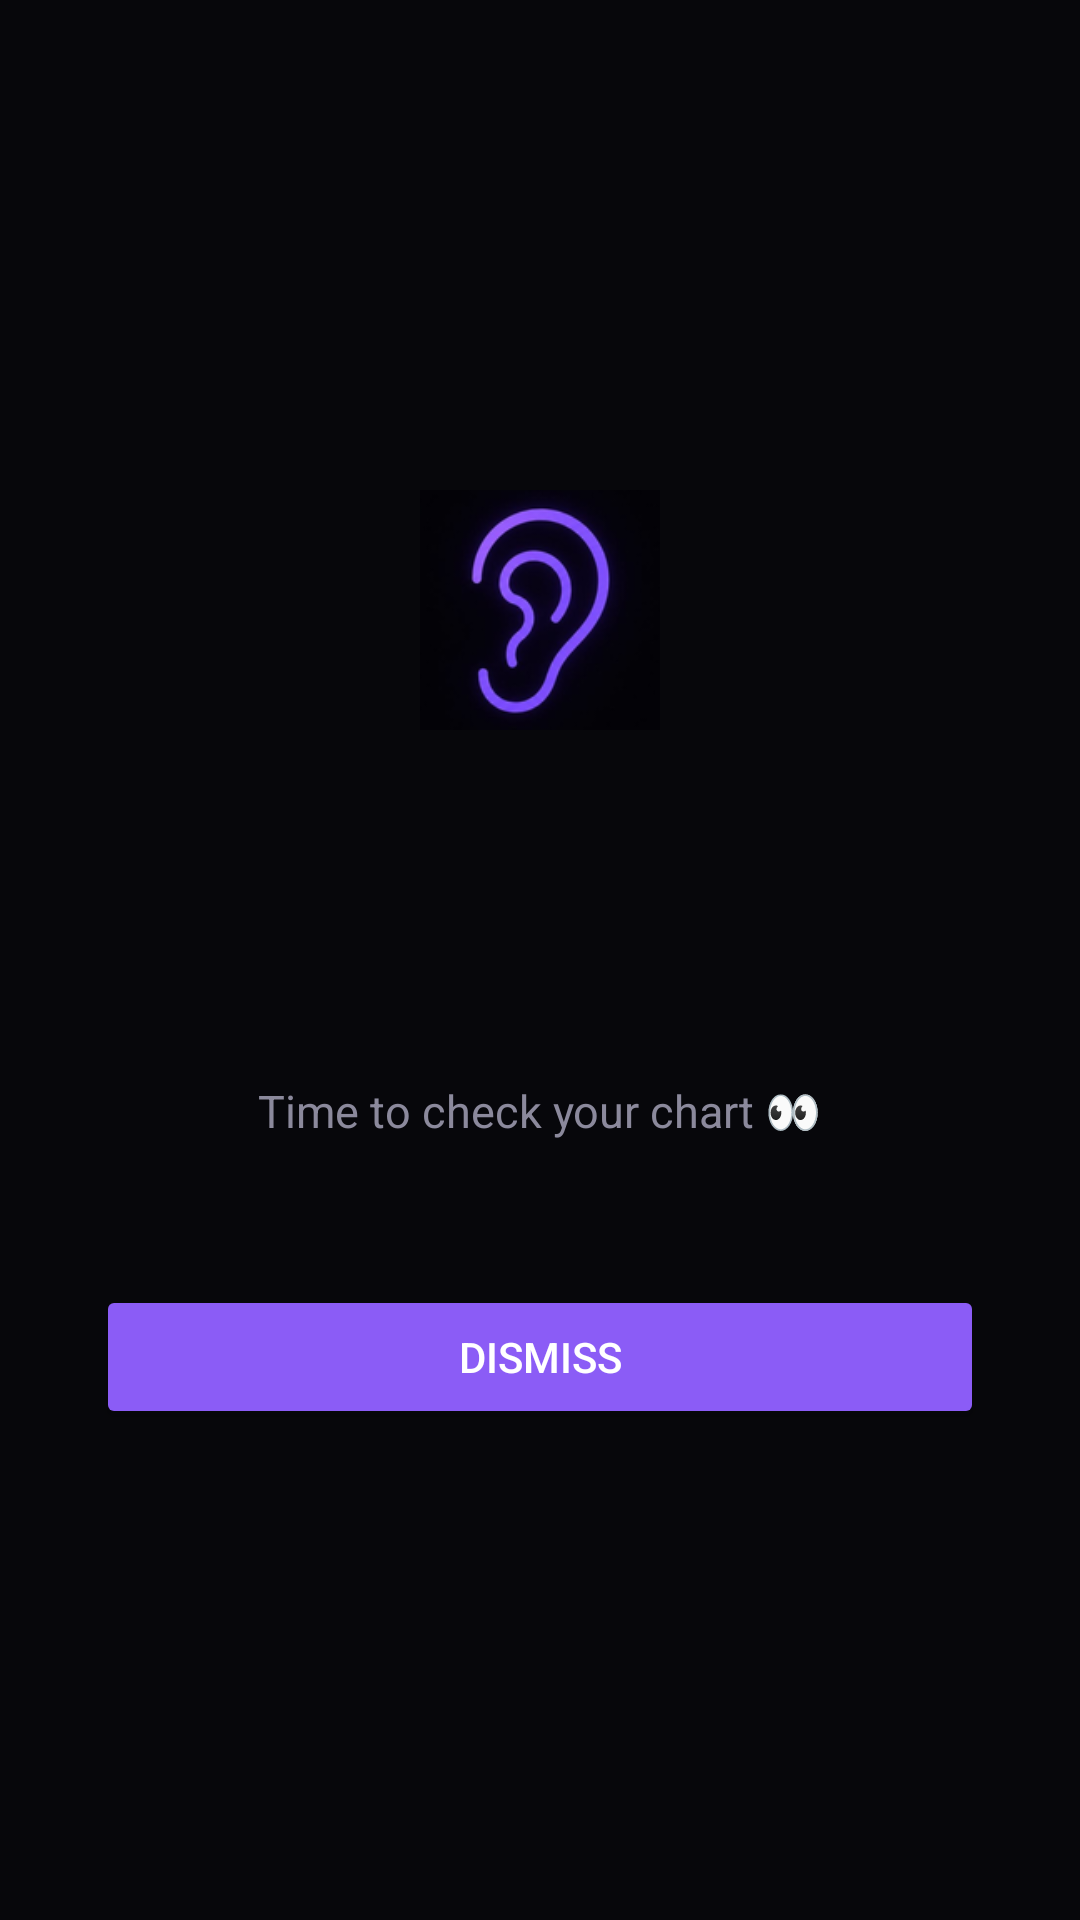

Layout XML and referenced resources for this Android screen:
<!-- AndroidManifest.xml: activity theme Theme.Whisper.Alert -->
<!-- res/layout/activity_alert.xml -->
<?xml version="1.0" encoding="utf-8"?>
<LinearLayout xmlns:android="http://schemas.android.com/apk/res/android"
    android:layout_width="match_parent"
    android:layout_height="match_parent"
    android:background="@color/background"
    android:orientation="vertical"
    android:gravity="center"
    android:padding="32dp">

    <ImageView
        android:layout_width="80dp"
        android:layout_height="80dp"
        android:src="@mipmap/ic_launcher"
        android:layout_marginBottom="24dp"
        android:contentDescription="@string/app_name" />

    <TextView
        android:id="@+id/alertTitle"
        android:layout_width="wrap_content"
        android:layout_height="wrap_content"
        android:textColor="@color/text_primary"
        android:textSize="24sp"
        android:textStyle="bold"
        android:gravity="center" />

    <TextView
        android:id="@+id/alertDetails"
        android:layout_width="wrap_content"
        android:layout_height="wrap_content"
        android:textColor="@color/purple_bright"
        android:textSize="18sp"
        android:gravity="center"
        android:layout_marginTop="12dp" />

    <TextView
        android:id="@+id/sharedByText"
        android:layout_width="wrap_content"
        android:layout_height="wrap_content"
        android:textColor="@color/text_dim"
        android:textSize="13sp"
        android:gravity="center"
        android:layout_marginTop="8dp"
        android:visibility="gone" />

    <TextView
        android:layout_width="wrap_content"
        android:layout_height="wrap_content"
        android:text="Time to check your chart 👀"
        android:textColor="@color/text_dim"
        android:textSize="15sp"
        android:layout_marginTop="24dp" />

    <Button
        android:id="@+id/dismissButton"
        android:layout_width="match_parent"
        android:layout_height="wrap_content"
        android:text="Dismiss"
        android:textColor="@color/white"
        android:backgroundTint="@color/purple"
        android:layout_marginTop="48dp" />

</LinearLayout>
<!-- resources referenced by this layout -->
<resources>
  <color name="background">#07070B</color>
  <color name="purple">#8B5CF6</color>
  <color name="purple_bright">#A78BFA</color>
  <color name="text_dim">#8B899C</color>
  <color name="text_primary">#F3F2F8</color>
  <color name="white">#FFFFFF</color>
  <!-- mipmap ic_launcher: png bitmap (mipmap-hdpi, 7459 bytes) -->
  <string name="app_name">Whisper</string>
  <style name="Theme.Whisper.Alert" parent="Theme.Whisper">
          <item name="android:windowIsTranslucent">false</item>
          <item name="android:windowNoTitle">true</item>
      </style>
  <style name="Theme.Whisper" parent="Theme.MaterialComponents.DayNight.NoActionBar">
          <item name="colorPrimary">@color/purple</item>
          <item name="colorPrimaryDark">@color/background</item>
          <item name="colorAccent">@color/purple_bright</item>
          <item name="android:windowBackground">@color/background</item>
          <item name="android:textColorPrimary">@color/text_primary</item>
          <item name="android:statusBarColor">@color/background</item>
      </style>
</resources>
